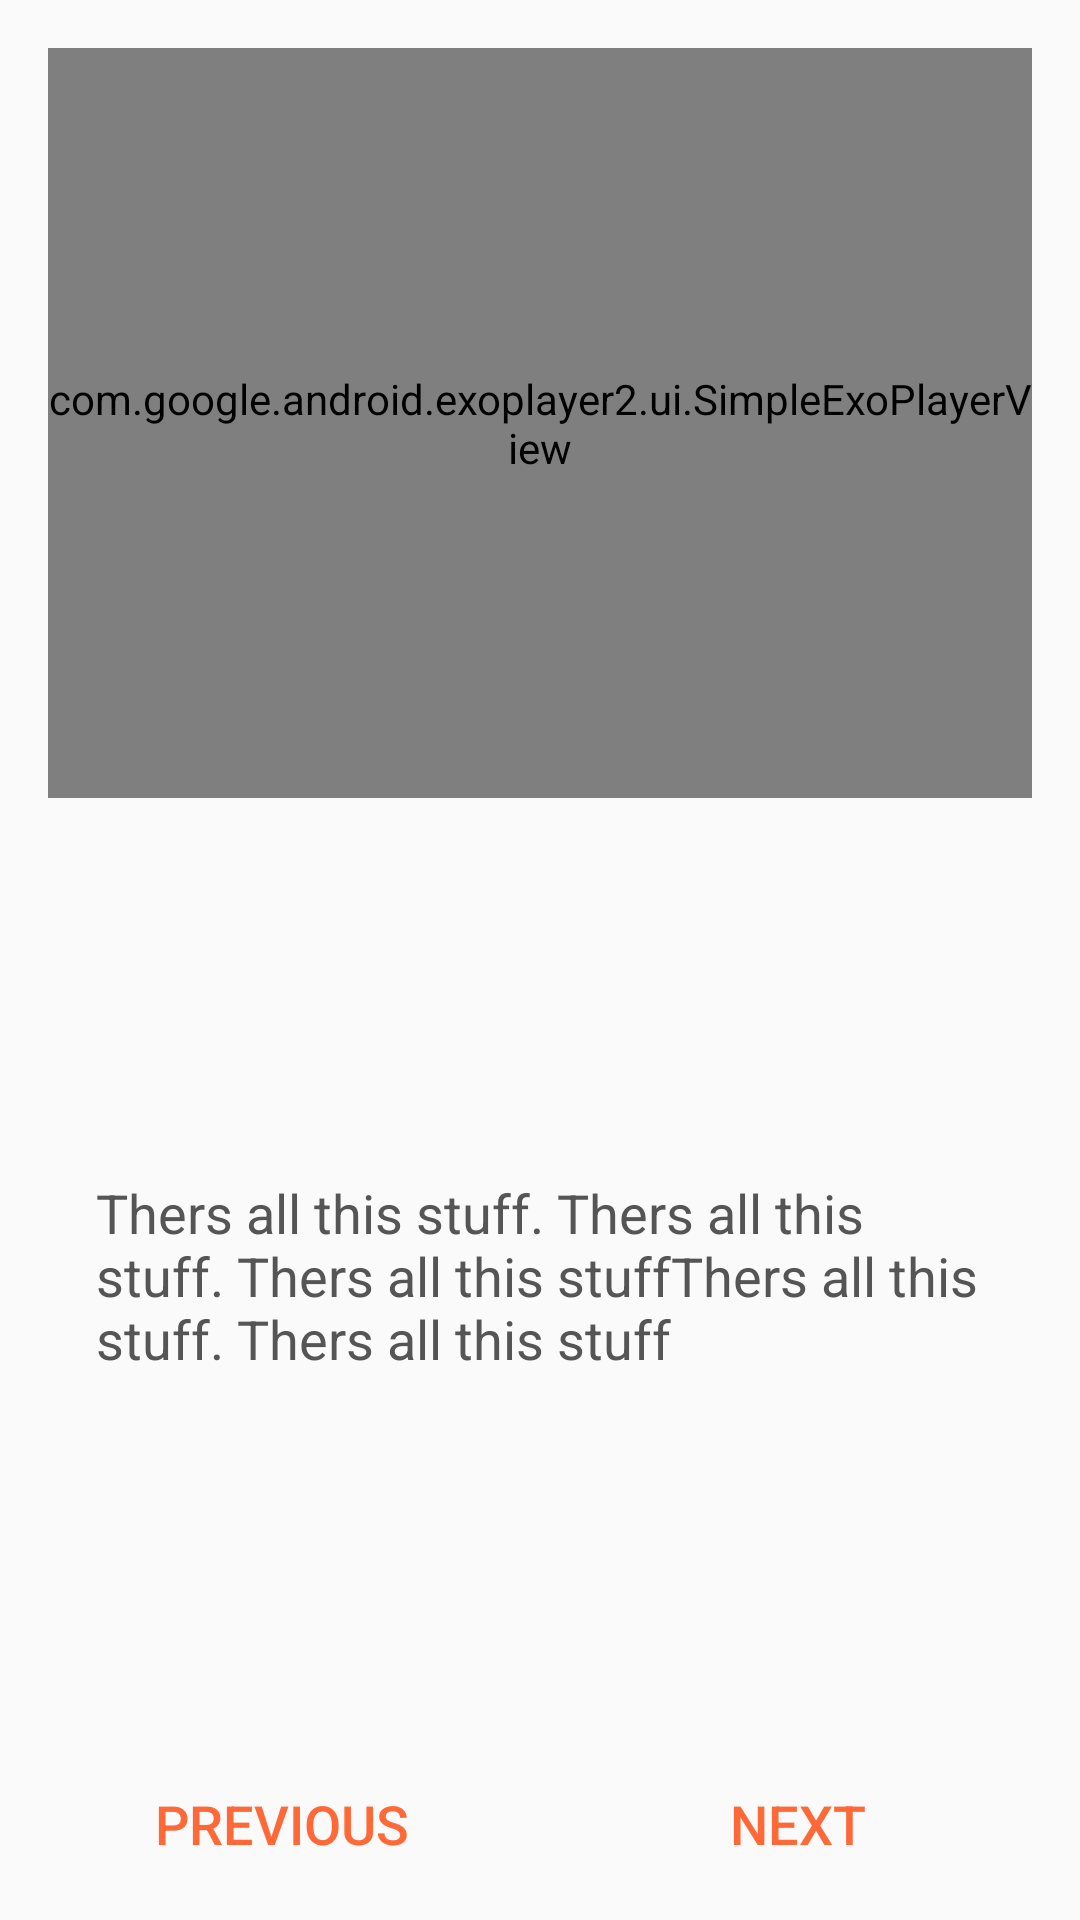

Produce the Android XML layout that renders to this screen, including the resource entries it uses.
<!-- AndroidManifest.xml: application theme AppTheme -->
<!-- res/layout/fragment_step_player.xml -->
<?xml version="1.0" encoding="utf-8"?>
<android.support.constraint.ConstraintLayout xmlns:android="http://schemas.android.com/apk/res/android"
    xmlns:app="http://schemas.android.com/apk/res-auto"
    android:layout_width="match_parent"
    android:layout_height="match_parent"
    android:orientation="vertical">

    <com.google.android.exoplayer2.ui.SimpleExoPlayerView
        android:id="@+id/recipe_exo_player"
        android:layout_width="match_parent"
        android:layout_height="250dp"
        android:layout_margin="16dp"
        android:visibility="visible"
        app:layout_constraintRight_toRightOf="parent"
        app:layout_constraintTop_toTopOf="parent"
        app:layout_constraintLeft_toLeftOf="parent" />

    <TextView
        android:text="Thers all this stuff. Thers all this stuff. Thers all this stuffThers all this stuff. Thers all this stuff"
        android:id="@+id/step_description"
        android:layout_width="0dp"
        android:layout_height="wrap_content"
        android:layout_margin="32dp"
        android:textColor="#555555"
        android:textSize="18sp"
        android:layout_marginRight="16dp"
        app:layout_constraintRight_toRightOf="parent"
        android:layout_marginLeft="16dp"
        app:layout_constraintLeft_toLeftOf="parent"
        android:layout_marginTop="0dp"
        app:layout_constraintTop_toBottomOf="@+id/recipe_exo_player"
        android:layout_marginBottom="8dp"
        app:layout_constraintBottom_toTopOf="@+id/linearLayout" />

    <LinearLayout
        android:orientation="horizontal"
        android:layout_width="0dp"
        android:layout_height="wrap_content"
        app:layout_constraintBottom_toBottomOf="parent"
        android:layout_marginBottom="8dp"
        android:layout_marginRight="8dp"
        app:layout_constraintRight_toRightOf="parent"
        android:layout_marginLeft="8dp"
        app:layout_constraintLeft_toLeftOf="parent"
        android:id="@+id/linearLayout">

        <Button
            style="?android:buttonBarButtonStyle"
            android:textColor="@color/colorPrimary"
            android:text="Previous"
            android:textSize="18sp"
            android:background="@color/transparent"
            android:layout_weight="1"
            android:layout_width="0dp"
            android:layout_height="wrap_content" />

        <Button
            style="?android:buttonBarButtonStyle"
            android:textColor="@color/colorPrimary"
            android:text="Next"
            android:textSize="18sp"
            android:background="@color/transparent"
            android:layout_weight="1"
            android:layout_width="0dp"
            android:layout_height="wrap_content" />

    </LinearLayout>

</android.support.constraint.ConstraintLayout>
<!-- resources referenced by this layout -->
<resources>
  <color name="colorPrimary">#ff6937</color>
  <color name="transparent">#00000000</color>
  <style name="AppTheme" parent="Theme.AppCompat.Light.DarkActionBar">
          
          <item name="colorPrimary">@color/colorPrimary</item>
          <item name="colorPrimaryDark">@color/colorPrimaryDark</item>
          <item name="colorAccent">@color/colorAccent</item>
      </style>
  <color name="colorPrimaryDark">#c53706</color>
  <color name="colorAccent">#ff9b64</color>
</resources>
